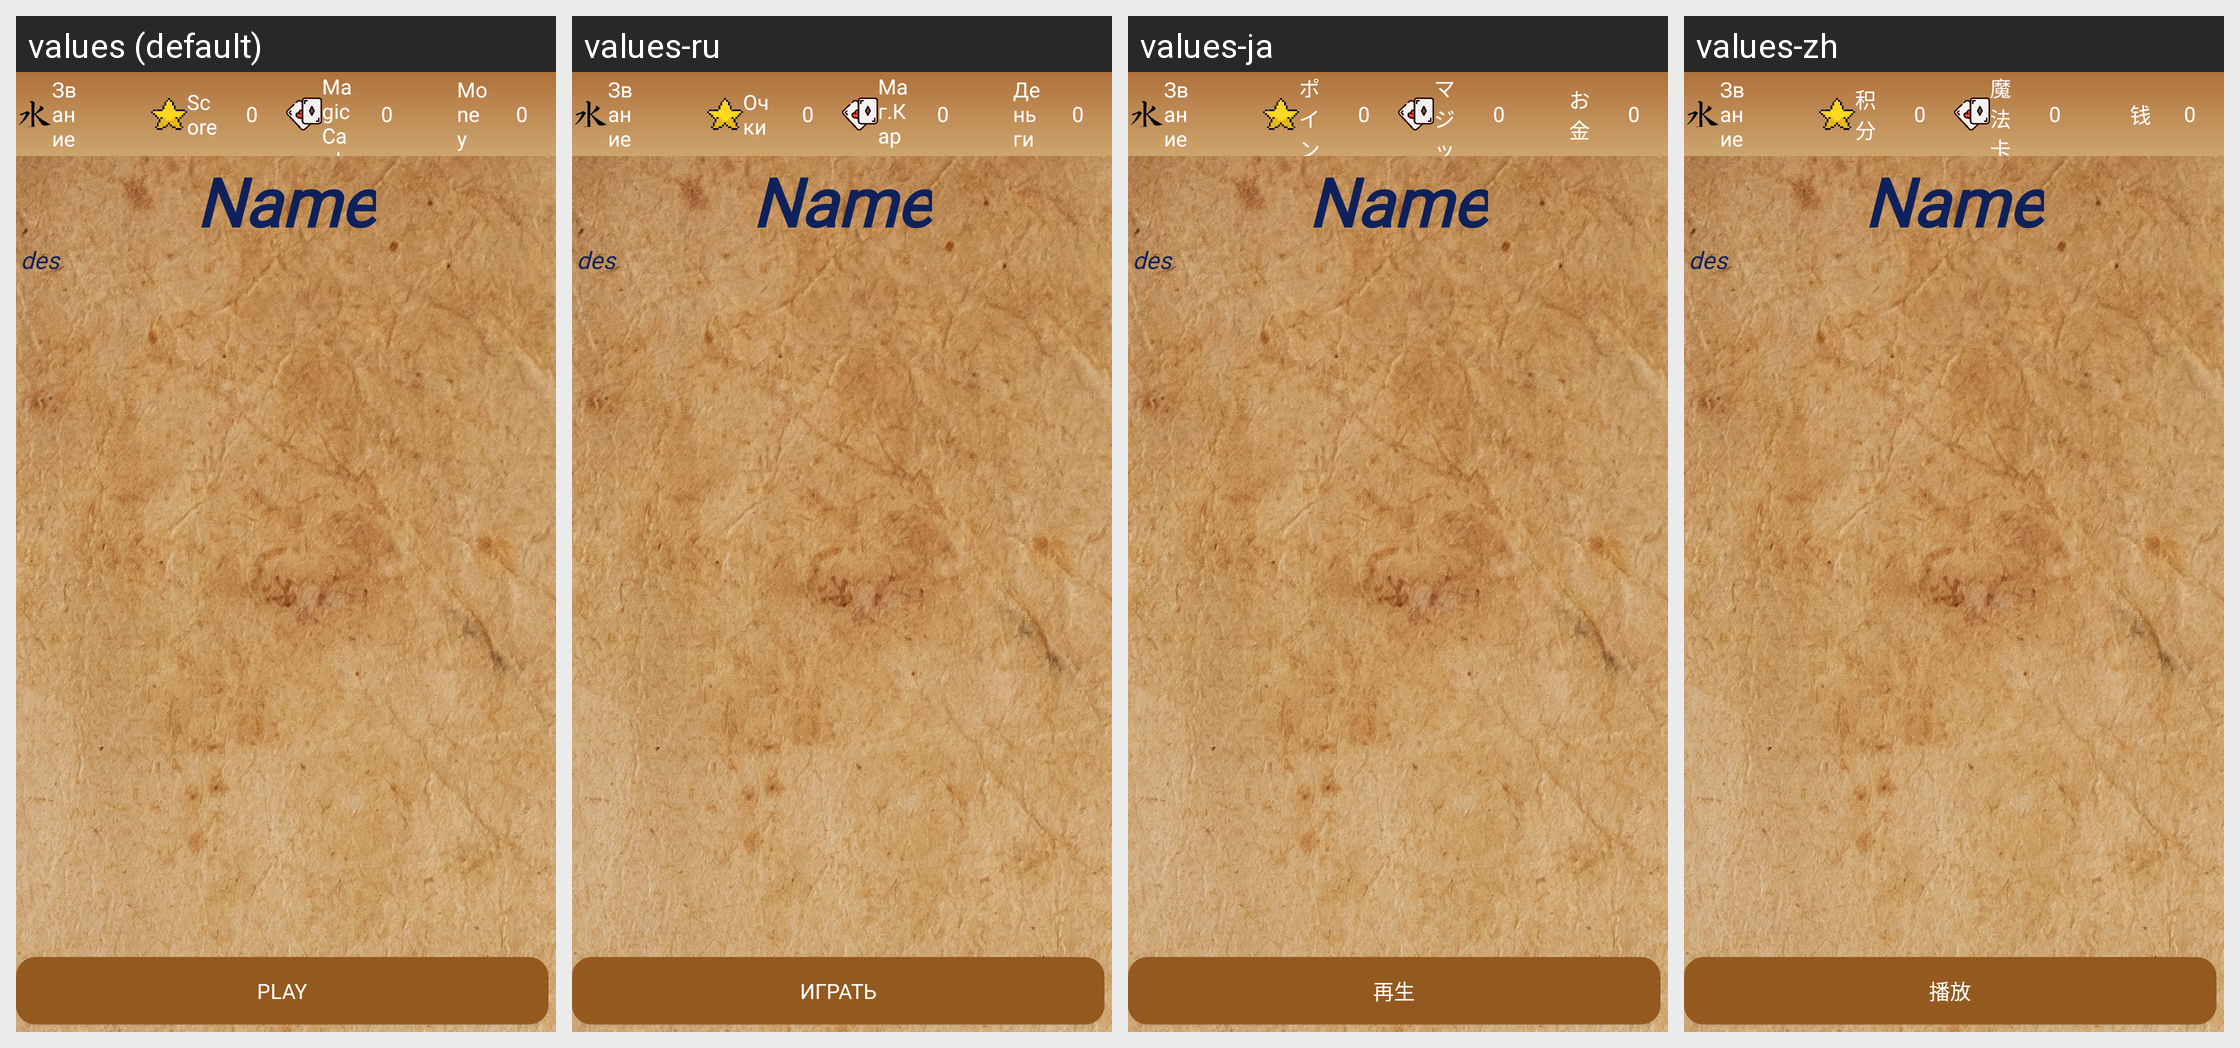

This grid shows one Android layout under several languages. Give, for every string resource on the screen, its name, the default text and each shown locale's text.
Android screen res/layout/fragment_lobby.xml rendered under 4 locales, left to right: values (default), values-ru, values-ja, values-zh. Device: Nexus 5 (rendered at 1080×1920; each locale shown at half size, 540×960, under a caption strip naming it); theme Theme.BladeSLayer.
Other locales in the repository, not shown: values-en, values-es.
Strings drawn on this screen, with the default value and each locale's value (text and hints the layout hard-codes, and strings that could not be matched under every locale, appear in the picture but are not listed):

TEXT_SCORE
  values: Score
  values-ru: Очки
  values-ja: ポイント
  values-zh: 积分

TEXT_MAGICKEY
  values: MagicCard
  values-ru: Маг.Карты
  values-ja: マジックカード
  values-zh: 魔法卡

TEXT_MONEY
  values: Money
  values-ru: Деньги
  values-ja: お金
  values-zh: 钱

BUTTON_PLAY
  values: Play
  values-ru: Играть
  values-ja: 再生
  values-zh: 播放
